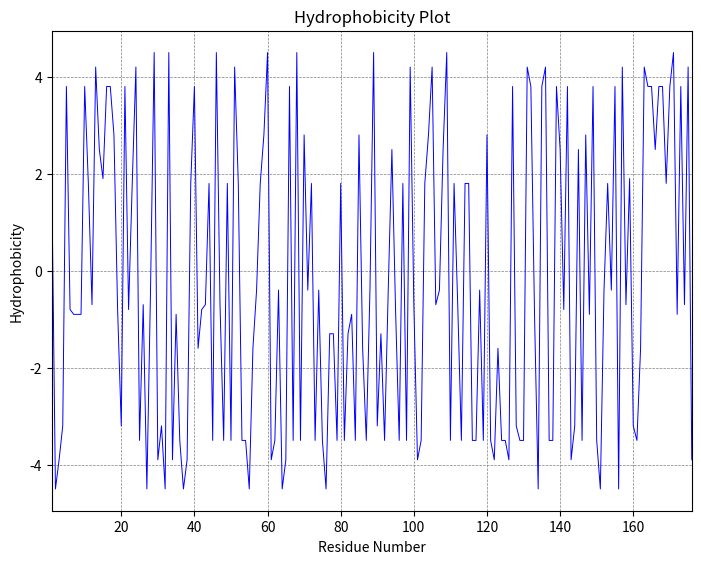

This figure's Python source:
import matplotlib.pyplot as plt
seq = "MRKHLSWWWLATVCMLLFSHLSAVQTRGIKHRIKWNRKALPSTAQITEAQVAENRPGAFIKQGRKLDIDFGAEGNRYYEANYWQFPDGIHYNGCSEANVTKEAFVTGCINATQAANQGEFQKPDNKLHQQVLWRLVQELCSLKHCEFWLERGAGLRVTMHQPVLLCLLALIWLTVK"
kd = { 'A': 1.8,'R':-4.5,'N':-3.5,'D':-3.5,'C': 2.5,
       'Q':-3.5,'E':-3.5,'G':-0.4,'H':-3.2,'I': 4.5,
       'L': 3.8,'K':-3.9,'M': 1.9,'F': 2.8,'P':-1.6,
       'S':-0.8,'T':-0.7,'W':-0.9,'Y':-1.3,'V': 4.2 }
n = len(seq)
x = range(1, n+1)
y = []
for res in seq:
    y.append(kd[res])
fig = plt.figure()
ax = fig.add_axes([0, 0, 1, 1])
ax.plot(x, y, 'b', lw = 0.7)
ax.set_xlim(1, n)
ax.set(xlabel = 'Residue Number', ylabel = 'Hydrophobicity', title = 'Hydrophobicity Plot')
ax.grid(color = 'gray', linestyle = '--', linewidth = 0.5)
plt.show()